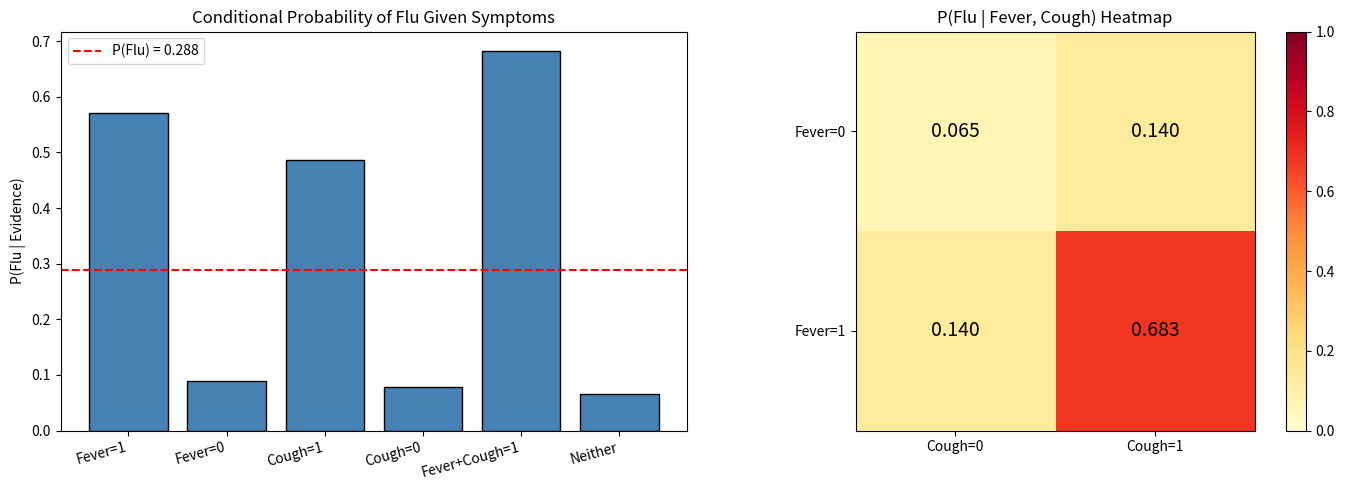

Source code (Python):
# Experiment No: 13
# Title: Conditional Probability and Joint Distributions
# Aim: Represent uncertainty using probability tables and verify probability
#      rules computationally for hospital patient symptom and diagnosis data.
# Libraries: NumPy, Pandas, Matplotlib

# PROGRAM

import numpy as np
import pandas as pd
import matplotlib.pyplot as plt

np.random.seed(42)

# ── 1. Generate synthetic patient dataset ─────────────────────────
# Symptoms: Fever (0/1), Cough (0/1)
# Diagnoses: Flu (0/1), Cold (0/1)
n = 500

fever = np.random.binomial(1, 0.4, n)
cough = np.where(fever == 1,
                 np.random.binomial(1, 0.75, n),   # more likely if fever
                 np.random.binomial(1, 0.3,  n))

flu  = np.where((fever == 1) & (cough == 1),
                np.random.binomial(1, 0.70, n),
                np.random.binomial(1, 0.10, n))

cold = np.where((cough == 1) & (fever == 0),
                np.random.binomial(1, 0.65, n),
                np.random.binomial(1, 0.08, n))

df = pd.DataFrame({'Fever': fever, 'Cough': cough,
                   'Flu': flu, 'Cold': cold})
print("Dataset (first 10 rows):")
print(df.head(10))
print(f"\nTotal patients: {len(df)}")

# ── 2. Joint probability table (Fever × Cough) ────────────────────
joint_table = pd.crosstab(df['Fever'], df['Cough'],
                           rownames=['Fever'], colnames=['Cough'],
                           normalize=True)
print("\nJoint Probability Table P(Fever, Cough):")
print(joint_table.round(4))

# ── 3. Marginal probabilities ─────────────────────────────────────
p_fever1 = df['Fever'].mean()
p_cough1 = df['Cough'].mean()
p_flu1   = df['Flu'].mean()
p_cold1  = df['Cold'].mean()

print(f"\nMarginal Probabilities:")
print(f"  P(Fever=1) = {p_fever1:.4f}")
print(f"  P(Cough=1) = {p_cough1:.4f}")
print(f"  P(Flu=1)   = {p_flu1:.4f}")
print(f"  P(Cold=1)  = {p_cold1:.4f}")

# ── 4. Conditional probabilities ──────────────────────────────────
def conditional_prob(df, target_col, cond_col, target_val=1, cond_val=1):
    cond_mask = df[cond_col] == cond_val
    return df.loc[cond_mask, target_col].mean()

p_flu_given_fever = conditional_prob(df, 'Flu',  'Fever')
p_flu_given_cough = conditional_prob(df, 'Flu',  'Cough')
p_cold_given_cough = conditional_prob(df, 'Cold', 'Cough')
p_flu_given_both   = df.loc[(df['Fever']==1) & (df['Cough']==1), 'Flu'].mean()

print(f"\nConditional Probabilities:")
print(f"  P(Flu  | Fever=1)            = {p_flu_given_fever:.4f}")
print(f"  P(Flu  | Cough=1)            = {p_flu_given_cough:.4f}")
print(f"  P(Cold | Cough=1)            = {p_cold_given_cough:.4f}")
print(f"  P(Flu  | Fever=1, Cough=1)   = {p_flu_given_both:.4f}")

# ── 5. Verify probability rules ───────────────────────────────────
print("\n── Rule Verification ──")

# Multiplication rule: P(A ∩ B) = P(A|B) * P(B)
p_fever_and_flu = (df['Fever'] * df['Flu']).mean()
p_flu_given_fever_check = p_fever_and_flu / p_fever1
print(f"Multiplication rule: P(Fever∩Flu) = {p_fever_and_flu:.4f}")
print(f"  P(Flu|Fever)*P(Fever) = {p_flu_given_fever:.4f} × {p_fever1:.4f} "
      f"= {p_flu_given_fever*p_fever1:.4f}  ✓" if
      abs(p_flu_given_fever*p_fever1 - p_fever_and_flu) < 0.01
      else f"  Mismatch: {p_flu_given_fever*p_fever1:.4f}")

# Total probability: P(Flu) = P(Flu|Fever=1)*P(Fever=1) + P(Flu|Fever=0)*P(Fever=0)
p_flu_given_no_fever = conditional_prob(df, 'Flu', 'Fever', cond_val=0)
p_flu_total = (p_flu_given_fever * p_fever1 +
               p_flu_given_no_fever * (1 - p_fever1))
print(f"\nTotal probability rule:")
print(f"  P(Flu) direct          = {p_flu1:.4f}")
print(f"  P(Flu) via total rule  = {p_flu_total:.4f}  "
      f"{'✓' if abs(p_flu_total - p_flu1) < 0.02 else '≈'}")

# ── 6. Visualise conditional probabilities ─────────────────────────
conditions = ['Fever=1', 'Fever=0', 'Cough=1', 'Cough=0',
              'Fever+Cough=1', 'Neither']
flu_probs  = [
    conditional_prob(df, 'Flu', 'Fever', cond_val=1),
    conditional_prob(df, 'Flu', 'Fever', cond_val=0),
    conditional_prob(df, 'Flu', 'Cough', cond_val=1),
    conditional_prob(df, 'Flu', 'Cough', cond_val=0),
    df.loc[(df['Fever']==1) & (df['Cough']==1), 'Flu'].mean(),
    df.loc[(df['Fever']==0) & (df['Cough']==0), 'Flu'].mean()
]

fig, axes = plt.subplots(1, 2, figsize=(14, 5))

axes[0].bar(conditions, flu_probs, color='steelblue', edgecolor='k')
axes[0].axhline(p_flu1, color='red', linestyle='--', label=f'P(Flu) = {p_flu1:.3f}')
axes[0].set_ylabel('P(Flu | Evidence)')
axes[0].set_title('Conditional Probability of Flu Given Symptoms')
axes[0].set_xticklabels(conditions, rotation=15, ha='right')
axes[0].legend()

# Heatmap: P(Flu | Fever, Cough)
grid = np.array([[df.loc[(df['Fever']==f) & (df['Cough']==c), 'Flu'].mean()
                  for c in [0,1]] for f in [0,1]])
im = axes[1].imshow(grid, cmap='YlOrRd', vmin=0, vmax=1)
axes[1].set_xticks([0,1]); axes[1].set_xticklabels(['Cough=0','Cough=1'])
axes[1].set_yticks([0,1]); axes[1].set_yticklabels(['Fever=0','Fever=1'])
axes[1].set_title('P(Flu | Fever, Cough) Heatmap')
for i in range(2):
    for j in range(2):
        axes[1].text(j, i, f'{grid[i,j]:.3f}', ha='center', va='center',
                     fontsize=14, color='black')
plt.colorbar(im, ax=axes[1])

plt.tight_layout()
plt.savefig('lab13_conditional.png', dpi=100)
plt.show()

# EXPECTED OUTPUT
# Joint probability table, marginal and conditional probabilities.
# Verification that multiplication rule and total probability rule hold.
# Bar chart and heatmap showing how symptoms change Flu probability.

# RESULT
# Conditional probability tables quantify the dependence between symptoms
# and diagnoses. The multiplication and total probability rules are verified
# numerically. Combined evidence (Fever AND Cough) dramatically increases
# the probability of Flu diagnosis compared to individual symptoms.
